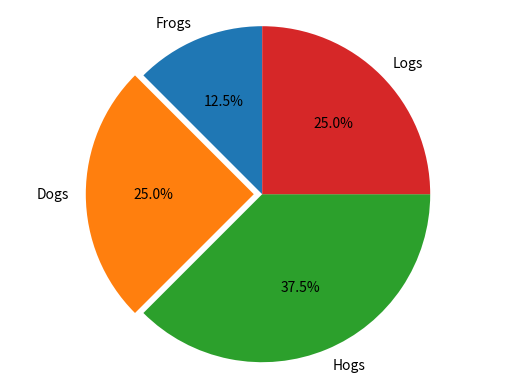
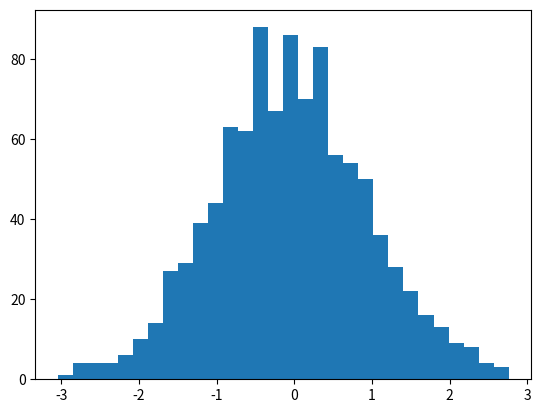

Write Python code to recreate these figures, in order. (Note: this script raises an exception after producing the figures.)
# -*- coding: utf-8 -*-
"""
Spyder Editor

This is a temporary script file.
"""

import matplotlib.pyplot as plt
import numpy as np

labels='Frogs','Dogs','Hogs','Logs'
sizes=[15,30,45,30]
explode=[0,0.05,0,0]
#plt.subplot(2,2,1)
plt.figure()
plt.pie(sizes,explode=explode,labels=labels,autopct='%1.1f%%',startangle=90)
plt.axis('equal')
#plt.show()

np.random.seed(0)
mu,sigma=0,1
a=np.random.normal(mu,sigma,size=1000)
#plt.subplot(2,2,2)
plt.figure()
plt.hist(a,30,normed=1,histtype='stepfilled')
#plt.show()

#plt.subplot(2,2,4)
plt.figure()
plt.plot(10*np.random.randn(1000),10*np.random.randn(1000),'ro')
plt.title('Simple Scatter')
plt.show()
